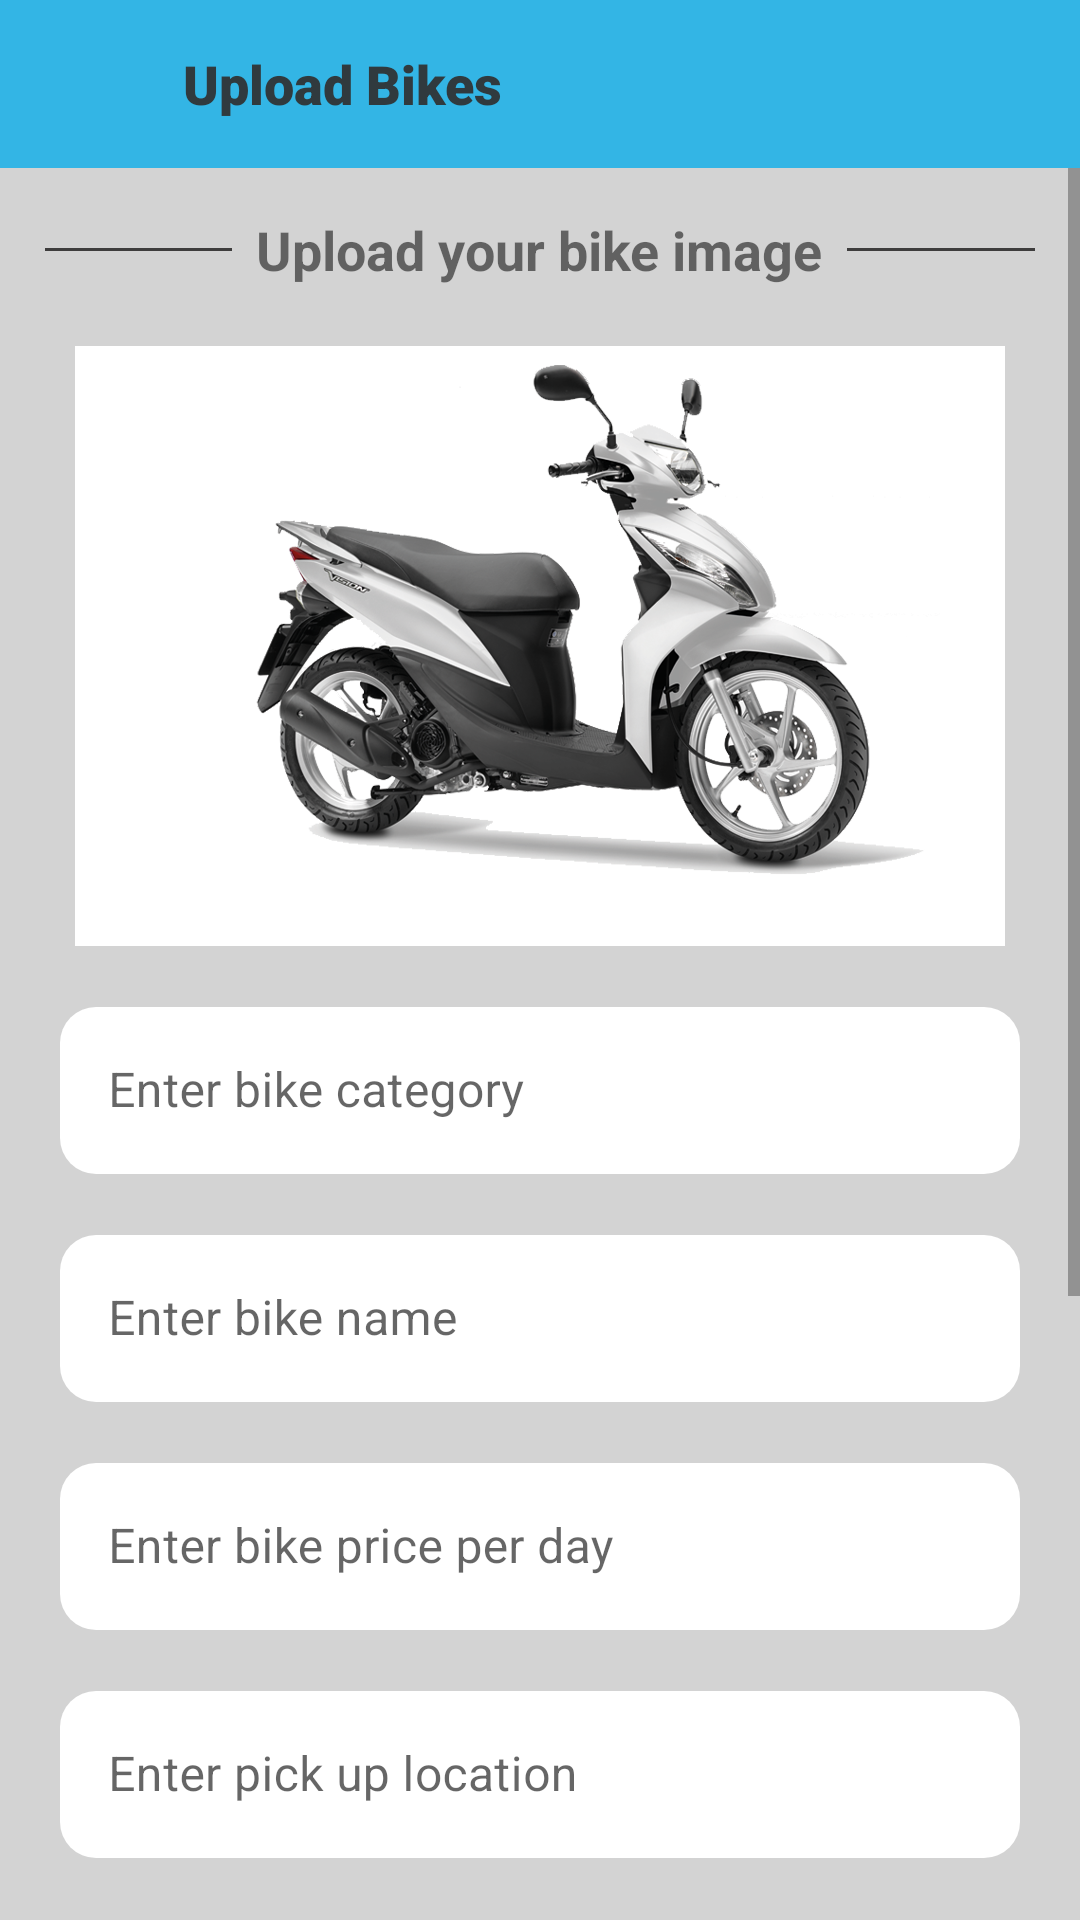

Android layout source for this screen:
<!-- AndroidManifest.xml: application theme Theme.BrorentalApp -->
<!-- res/layout/activity_upload_bikes.xml -->
<?xml version="1.0" encoding="utf-8"?>
<RelativeLayout xmlns:android="http://schemas.android.com/apk/res/android"
    xmlns:tools="http://schemas.android.com/tools"
    android:layout_width="match_parent"
    android:layout_height="match_parent"
    android:background="@color/light_grey"
    tools:context=".UploadBikes">

    <com.google.android.material.appbar.AppBarLayout
        android:id="@+id/app_bar"
        android:layout_width="match_parent"
        android:layout_height="wrap_content"
        android:layout_alignParentStart="true"
        android:layout_alignParentTop="true"
        android:layout_alignParentEnd="true">

        <androidx.appcompat.widget.Toolbar
            android:id="@+id/toolbar"
            android:layout_width="match_parent"
            android:layout_height="?attr/actionBarSize"
            android:background="@android:color/holo_blue_light">

            <ImageView
                android:id="@+id/bck_btn"
                android:layout_width="25dp"
                android:layout_height="25dp"
                android:src="@drawable/back"
                tools:ignore="ContentDescription" />

            <TextView
                android:layout_width="wrap_content"
                android:layout_height="wrap_content"
                android:fontFamily="sans-serif-black"
                android:paddingStart="20dp"
                android:text="Upload Bikes"
                android:textColor="#EB303030"
                android:textSize="18sp" />
        </androidx.appcompat.widget.Toolbar>

    </com.google.android.material.appbar.AppBarLayout>

    <ScrollView
        android:layout_width="match_parent"
        android:layout_height="match_parent"
        android:layout_below="@id/app_bar">

        <RelativeLayout
            android:layout_width="match_parent"
            android:layout_height="wrap_content">
            <LinearLayout
                android:id="@+id/Upload_text_layout"
                android:layout_width="match_parent"
                android:layout_height="wrap_content"
                android:orientation="horizontal"
                android:layout_marginTop="15dp"
                android:layout_marginStart="15dp"
                android:layout_marginEnd="15dp">
                <View
                    android:layout_width="0dp"
                    android:layout_height="1dp"
                    android:layout_weight="1"
                    android:layout_marginEnd="8dp"
                    android:layout_gravity="center_vertical"
                    android:background="@color/grey"/>

            <TextView
                android:id="@+id/bikeText"
                android:layout_width="wrap_content"
                android:layout_height="wrap_content"
                android:text="Upload your bike image"
                android:textSize="18sp"
                android:textStyle="bold" />
            <View
                android:layout_width="0dp"
                android:layout_height="1dp"
                android:layout_weight="1"
                android:layout_marginStart="8dp"
                android:layout_gravity="center_vertical"
                android:background="@color/grey"/>
        </LinearLayout>

            <ImageView
                android:id="@+id/upload_image"
                android:layout_width="match_parent"
                android:layout_height="200dp"
                android:layout_below="@id/Upload_text_layout"
                android:layout_marginStart="25dp"
                android:layout_marginTop="20dp"
                android:layout_marginEnd="25dp"
                android:background="@color/white"
                android:src="@drawable/cycle_3"
                tools:ignore="ContentDescription" />

            <com.google.android.material.textfield.TextInputLayout
                android:id="@+id/textInputLayout"
                style="@style/Widget.MaterialComponents.TextInputLayout.OutlinedBox"
                android:layout_width="match_parent"
                android:layout_height="wrap_content"
                android:layout_below="@id/upload_image"
                android:layout_alignParentStart="true"
                android:layout_alignParentEnd="true"
                android:layout_marginStart="20dp"
                android:layout_marginTop="15dp"
                android:layout_marginEnd="20dp"
                android:hint="Enter bike category">

                <com.google.android.material.textfield.TextInputEditText
                    android:id="@+id/categoryText"
                    android:layout_width="match_parent"
                    android:layout_height="wrap_content"
                    android:layout_gravity="center"
                    android:background="@drawable/edit_text_background"
                    android:inputType="text" />
            </com.google.android.material.textfield.TextInputLayout>

            <com.google.android.material.textfield.TextInputLayout
                android:id="@+id/textnameLayout"
                style="@style/Widget.MaterialComponents.TextInputLayout.OutlinedBox"
                android:layout_width="match_parent"
                android:layout_height="wrap_content"
                android:layout_below="@id/textInputLayout"
                android:layout_alignParentStart="true"
                android:layout_alignParentEnd="true"
                android:layout_marginStart="20dp"
                android:layout_marginTop="15dp"
                android:layout_marginEnd="20dp"
                android:hint="Enter bike name">

                <com.google.android.material.textfield.TextInputEditText
                    android:id="@+id/nameText"
                    android:layout_width="match_parent"
                    android:layout_height="wrap_content"
                    android:layout_gravity="center"
                    android:background="@drawable/edit_text_background"
                    android:inputType="text" />
            </com.google.android.material.textfield.TextInputLayout>

            <com.google.android.material.textfield.TextInputLayout
                android:id="@+id/textpriceLayout"
                style="@style/Widget.MaterialComponents.TextInputLayout.OutlinedBox"
                android:layout_width="match_parent"
                android:layout_height="wrap_content"
                android:layout_below="@id/textnameLayout"
                android:layout_alignParentStart="true"
                android:layout_alignParentEnd="true"
                android:layout_marginStart="20dp"
                android:layout_marginTop="15dp"
                android:layout_marginEnd="20dp"
                android:hint="Enter bike price per day">

                <com.google.android.material.textfield.TextInputEditText
                    android:id="@+id/priceText"
                    android:layout_width="match_parent"
                    android:layout_height="wrap_content"
                    android:layout_gravity="center"
                    android:background="@drawable/edit_text_background"
                    android:inputType="number"
                    android:maxLength="4" />
            </com.google.android.material.textfield.TextInputLayout>
            <com.google.android.material.textfield.TextInputLayout
                android:id="@+id/textLocationLayout"
                style="@style/Widget.MaterialComponents.TextInputLayout.OutlinedBox"
                android:layout_width="match_parent"
                android:layout_height="wrap_content"
                android:layout_below="@id/textpriceLayout"
                android:layout_alignParentStart="true"
                android:layout_alignParentEnd="true"
                android:layout_marginStart="20dp"
                android:layout_marginTop="15dp"
                android:layout_marginEnd="20dp"
                android:hint="Enter pick up location">

                <com.google.android.material.textfield.TextInputEditText
                    android:id="@+id/locationText"
                    android:layout_width="match_parent"
                    android:layout_height="wrap_content"
                    android:layout_gravity="center"
                    android:background="@drawable/edit_text_background"
                    android:inputType="text" />
            </com.google.android.material.textfield.TextInputLayout>
            <LinearLayout
                android:id="@+id/Rc_text_layout"
                android:layout_width="match_parent"
                android:layout_height="wrap_content"
                android:orientation="horizontal"
                android:layout_marginTop="15dp"
                android:layout_marginStart="15dp"
                android:layout_marginEnd="15dp"
                android:layout_below="@id/textLocationLayout">
                <View
                    android:layout_width="0dp"
                    android:layout_height="1dp"
                    android:layout_weight="1"
                    android:layout_marginEnd="8dp"
                    android:layout_gravity="center_vertical"
                    android:background="@color/grey"/>
            <TextView
                android:id="@+id/RcText"
                android:layout_width="wrap_content"
                android:layout_height="wrap_content"
                android:text="Upload your Rc image"
                android:textSize="18sp"
                android:textStyle="bold" />
                <View
                    android:layout_width="0dp"
                    android:layout_height="1dp"
                    android:layout_weight="1"
                    android:layout_marginStart="8dp"
                    android:layout_gravity="center_vertical"
                    android:background="@color/grey"/>
            </LinearLayout>

            <ImageView
                android:id="@+id/Rc_image"
                android:layout_width="match_parent"
                android:layout_height="200dp"
                android:layout_below="@id/Rc_text_layout"
                android:layout_marginStart="25dp"
                android:layout_marginTop="20dp"
                android:layout_marginEnd="25dp"
                android:background="@color/white"
                android:scaleType="fitXY"
                android:src="@drawable/rc"
                tools:ignore="ContentDescription" />

            <Button
                android:id="@+id/upload_btn"
                android:layout_width="wrap_content"
                android:layout_height="wrap_content"
                android:layout_below="@id/Rc_image"
                android:layout_centerHorizontal="true"
                android:layout_marginTop="15dp"
                android:padding="15dp"
                android:text="Upload Bike"
                android:layout_marginBottom="20dp"/>

            <ProgressBar
                android:id="@+id/upload_progress"
                android:layout_width="wrap_content"
                android:layout_height="wrap_content"
                android:layout_centerInParent="true"
                android:visibility="gone" />
        </RelativeLayout>
    </ScrollView>
</RelativeLayout>
<!-- resources referenced by this layout -->
<resources>
  <color name="grey">#3E3D3D</color>
  <color name="light_grey">#D3D3D3</color>
  <color name="white">#FFFFFFFF</color>
  <!-- drawable cycle_3: png bitmap (drawable, 318230 bytes) -->
  <!-- drawable edit_text_background (drawable) -->
  <?xml version="1.0" encoding="utf-8"?>
  <shape xmlns:android="http://schemas.android.com/apk/res/android">
      <solid android:color="#FFFFFF" /> 
      <corners android:radius="12dp" /> 
  </shape>
  <!-- drawable rc: jpg bitmap (drawable, 14923 bytes) -->
  <style name="Theme.BrorentalApp" parent="Theme.MaterialComponents.DayNight.NoActionBar">
          
          <item name="colorPrimary">@color/purple_500</item>
          <item name="colorPrimaryVariant">@color/purple_700</item>
          <item name="colorOnPrimary">@color/white</item>
          
          <item name="colorSecondary">@color/teal_200</item>
          <item name="colorSecondaryVariant">@color/teal_700</item>
          <item name="colorOnSecondary">@color/black</item>
          
          <item name="android:statusBarColor">?attr/colorPrimaryVariant</item>
          
      </style>
  <color name="purple_500">#FF6200EE</color>
  <color name="purple_700">#FF3700B3</color>
  <color name="teal_200">#FF03DAC5</color>
  <color name="teal_700">#FF018786</color>
  <color name="black">#FF000000</color>
</resources>
